pico-8 play session: no input (idle), after a click and taps of 🅾, ❎, 🅾+❎, 🅾 in the second before t = 0

[t = 1 s] idle ~1s (no d-pad/buttons)
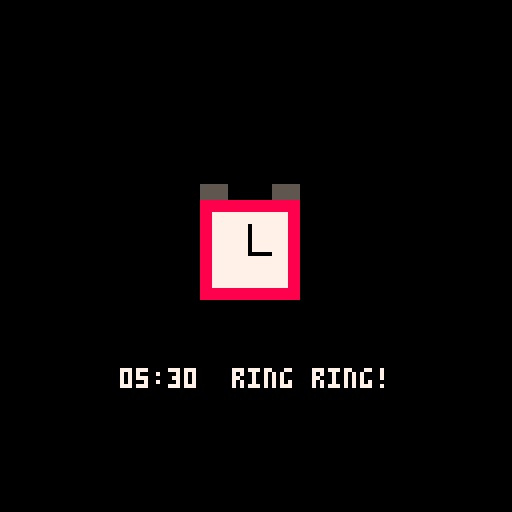
[t = 4 s] idle ~4s (no d-pad/buttons)
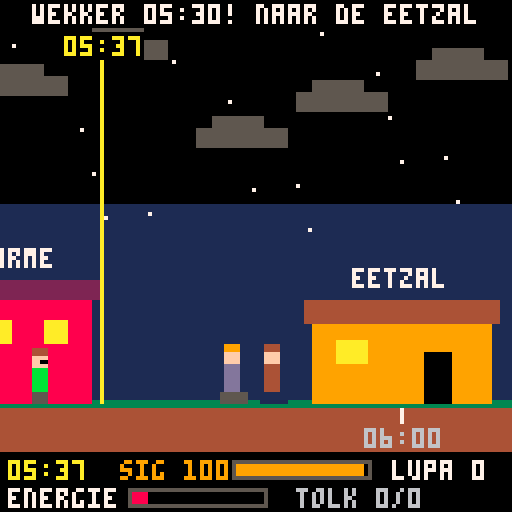
[t = 6 s] idle ~6s (no d-pad/buttons)
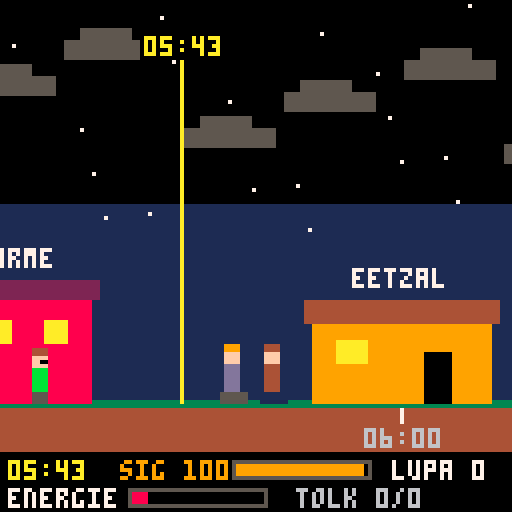
[t = 8 s] idle ~8s (no d-pad/buttons)
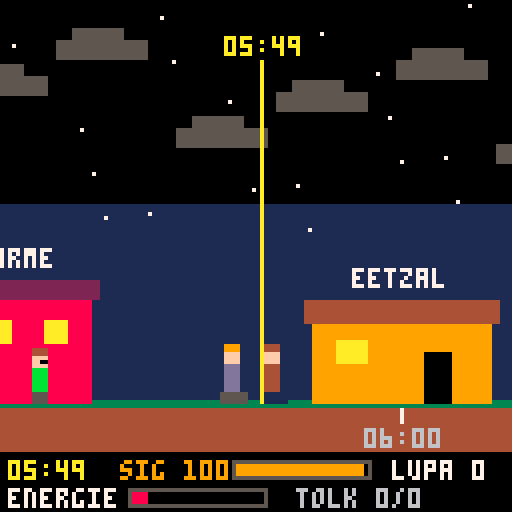

pico-8 cartridge
version 41
__lua__
-- tolk: een dag op de schietbaan
-- pijltjes: lopen/springen/schuilen
-- o (z) = a, x = b
gy=100
function X(t) return (t-5.5)*200 end
function hh(t)
 local h,m=flr(t),flr((t%1)*60)
 return (h<10 and "0" or "")..h..":"..(m<10 and "0" or "")..m
end
nl={"magazijn eruit!","richt op het doel!","veiligheidspal eraf!","let op de wind!","herladen, nu!","vuur vrij!","ok jongens!"}
ua={"magazyn heti!","tsil'tes' u tsil!","znimit' zapobizhnyk!","vrakhuy viter!","perezaryad' zaraz!","vohon' vilno!","dobre, khlopci!"}
function say(s) toast=s tt=2.6 end
function rst()
 px,py,vy,f=10,gy,0,1
 act,at,sh,mv=0,0,false,false
 cig,en,lup,made,smk,good,tot,cons=100,10,0,0,0,0,0,0
 t=5.5 sp=nil rep=nil pke=0 outt=0 nsp=4 cam=0
 pk={13.3+rnd(.5),14.5+rnd(.7)} pkd={false,false}
 dl={}
 for d in all({{7,300,"wapenkamer"},{8,500,"tank"},{9,700,"de vlag"},{15.5,2000,"wapenkamer"}}) do
  add(dl,{t=d[1],x=d[2],n=d[3],ok=false,w=false})
 end
 parts={} toast="" tt=0
end
function _init()
 fr=0 st=0 ac=0 lt=false why=""
 wx={rnd()<.5,rnd()<.5,rnd()<.5}
 rst()
end
function sil() return t>=9 and t<9.15 end
function rn()
 if t>=12 and t<13 then return 2 end
 if (t>=8.5 and t<12 and wx[2]) or (t>=13 and t<16 and wx[3]) then return 1 end
 return 0
end
function windy() return t>=7 and t<8.5 and wx[1] end
function ix(i)
 local o={15,38,-12}
 return X(max(t,7))+o[i]+20*sin(t*1.43+i*.3)
end
function over(m,l)
 if st==2 then st=3 why=m lt=l ac=0 end
end
function smoke()
 if cig<=0 then say("sigaretten op") return end
 local n=min(4,cig)
 cig-=n smk+=n act=3 at=1.4
 for i=1,6 do add(parts,{x=px+f*5,y=py-12,vx=f*(.1+rnd(.4))+rnd(.2)-.1,vy=-.2-rnd(.4),l=-rnd(.3)}) end
end
function pa()
 if t<6.5 then
  if t>=6 and abs(px-100)<22 then made+=1 lup+=1 act=1 at=.5
  else say("lupa maken: eetzal 6:00-6:30") end
 elseif t<7 then act=4 at=2.2
 elseif lup>0 and (t<12 or t>=13 or sh) then lup-=1 en=min(100,en+10) act=2 at=.8
 else say(lup>0 and "zit eerst (omlaag)" or "geen lupa meer!") end
end
function pb()
 if t<6.5 then
  smoke() act=6 at=1.4 rep={tx="dobroho ranku!",r=1.6,w=0}
 elseif t<7 then act=5 at=1 en=min(100,en+8)
 elseif sil() then over("gerookt in de stilte",true)
 elseif sp then
  good+=1 cons=0 rep={tx=ua[sp.k],r=1.8,w=1} sp=nil nsp=5+rnd(6) act=7 at=.6
 else
  if t>=13 and t<15.5 and pke<=0 then en=max(1,en-8) say("roken buiten perekur!") end
  smoke()
 end
end
function _update()
 fr+=1
 if st==0 then if btnp(4) then rst() st=1 ac=0 end return end
 if st==1 then ac+=1 if ac>66 then st=2 say("wekker 05:30! naar de eetzal") end return end
 if st>=3 then ac+=1 if ac>20 and btnp(4) then rst() st=1 ac=0 end return end
 local dt=1/30
 t+=dt/20
 if at>0 then
  at-=dt
  if act==4 then en=min(100,en+6*dt) end
  if at<=0 then act=0 end
 end
 local s=sil()
 sh=btn(3) and py>=gy and at<=0 and not s
 mv=false
 if at<=0 and not sh and not s then
  if btn(0) then px-=1.4 f=-1 mv=true end
  if btn(1) then px+=1.4 f=1 mv=true end
  if btn(2) and py>=gy then vy=-3.3 end
 end
 px=mid(0,px,2200)
 vy+=.22 py+=vy
 if py>=gy then py=gy vy=0 end
 if btnp(4) and at<=0 and not s then pa() end
 if btnp(5) and (at<=0 or s or sp) then pb() end
 if st!=2 then return end
 cam=max(0,px-40)
 en-=(mv and .25 or .03)*dt
 if t>=12 and t<13 and not sh then en-=3*dt end
 en=min(100,en)
 if en<=0 then over("energie op",false) return end
 for d in all(dl) do
  if not d.ok then
   if t>=d.t-.5 and not d.w then d.w=true say(hh(d.t).." bij "..d.n.."!") end
   if t>=d.t-.5 and abs(px-d.x)<22 then d.ok=true
   elseif t>=d.t then over("te laat bij "..d.n.." "..hh(d.t),false) return end
  end
 end
 if t>=7 then
  local h=false
  for i=1,3 do local q=ix(i)-cam if q<0 or q>127 then h=true end end
  if h then outt+=dt else outt=0 end
  if outt>3 then over("instructeurs uit zicht",true) return end
 end
 if t>=8 and t<15.5 and not(t>=12 and t<13) and not s then
  for i=1,2 do
   if not pkd[i] and t>=pk[i] then
    pkd[i]=true pke=12 sp=nil
    rep={tx="perekur!",r=2.5,w=2} say("perekur! rook nu (x)")
   end
  end
  if pke>0 then pke-=dt end
  if sp then
   sp.r-=dt
   if sp.r<=0 then
    sp=nil cons+=1 nsp=5+rnd(5)
    if cons>=2 then over("2x niet getolkt",true) return end
    say("niet getolkt!")
   end
  elseif pke<=0 then
   nsp-=dt
   if nsp<=0 then sp={k=flr(rnd(#nl))+1,r=2} tot+=1 end
  end
 end
 if rep then rep.r-=dt if rep.r<=0 then rep=nil end end
 if tt>0 then tt-=dt end
 if t>=16 then
  if abs(px-2000)<22 then over("wapenkamer aangeraakt om 16:00",true)
  else st=4 ac=0 end
  return
 end
 if act==3 and rnd()<.5 then add(parts,{x=px+f*5,y=py-12,vx=f*.3+rnd(.2)-.1,vy=-.3-rnd(.3),l=0}) end
 for i=#parts,1,-1 do
  local p=parts[i] p.l+=dt
  if p.l>0 then p.x+=p.vx p.y+=p.vy end
  if p.l>2.6 then deli(parts,i) end
 end
end
function man(x,y,f,bc,lc,hc,pt,sit,wk,air,mus,arm)
 x=flr(x) y=flr(y)
 if sit then
  rectfill(x-3,y-2,x+3,y,lc) rectfill(x-2,y-9,x+1,y-3,bc)
 else
  local s=wk and flr(fr/4)%2 or 0
  if air then rectfill(x-2,y-4,x-1,y-1,lc) rectfill(x,y-4,x+1,y-1,lc)
  else rectfill(x-2+s,y-3,x-1+s,y,lc) rectfill(x-s,y-3,x+1-s,y,lc) end
  rectfill(x-2,y-8,x+1,y-3,bc)
 end
 local hy=y-12-(sit and 1 or 0)
 rectfill(x-2,hy,x+1,hy+3,15) rectfill(x-2,hy-1,x+1,hy,hc)
 if mus then rectfill(x+(f>0 and 0 or -2),hy+2,x+(f>0 and 1 or -1),hy+2,0) end
 local q=f>0 and x-2 or x+1
 if pt==1 then pset(q,y-8,8) pset(q,y-7,7) pset(q,y-6,12)
 elseif pt==2 then pset(q,y-8,12) pset(q,y-7,10) end
 if arm==3 then rectfill(x+f*2,hy+3,x+f*4,hy+3,7) pset(x+f*5,hy+3,8)
 elseif arm==1 or arm==2 then rectfill(x+f*2,hy+2,x+f*4,hy+4,9) pset(x+f*3,hy+3,11)
 elseif arm==5 then rectfill(x+f*2,hy+2,x+f*3,hy+4,7) pset(x+f*2,hy+2,4)
 elseif arm==6 then rectfill(x+f*2,hy-3,x+f*2,hy+3,15)
 elseif arm==7 then pset(x+f*2,hy+4,15) pset(x+f*3,hy+3,15) end
end
function bub(x,y,s,c)
 local w=#s*4+3 x=mid(w/2+1,x,127-w/2)
 rectfill(x-w/2,y-9,x+w/2,y,c) print(s,x-w/2+2,y-7,0)
end
function lab(s,x,y,c) print(s,x-#s*2,y,c or 7) end
function wire(a,b)
 for x=a,b,3 do
  pset(x,gy-6+(flr(x/3)%2)*2,6)
  if flr(x/3)%6==0 then line(x,gy-9,x,gy,4) end
 end
end
function wk(s)
 rectfill(s-22,gy-24,s+22,gy,6) rectfill(s-24,gy-27,s+24,gy-24,5)
 rectfill(s-4,gy-12,s+4,gy,0) rectfill(s-17,gy-18,s-11,gy-14,0) rectfill(s+11,gy-18,s+17,gy-14,0)
 wire(s-70,s-26) wire(s+26,s+70) lab("wapenkamer",s,gy-35)
end
function bld(x,fn)
 local s=x-cam
 if s>-80 and s<208 then fn(s) end
end
function sky()
 local r=rn()
 local a,b=12,6
 if t<7 then a,b=0,1
 elseif t<7.7 then a,b=1,2
 elseif t<8.5 then
  if wx[1] then a,b=5,6 else a,b=2,9 end
 elseif r>0 then a,b=5,6
 elseif t>=15.3 then a,b=13,9 end
 return a,b
end
function _draw()
 cls(0)
 if st==0 then
  lab("t o l k",64,30,10) lab("een dag uit het leven van",64,46) lab("een militair tolk",64,54)
  lab("100 sigaretten moeten op",64,70,9) lab("voor 16:00",64,78,9)
  lab("druk o/z: wekker op 05:30",64,102,7) return
 end
 if st==1 then
  local s=sin(ac*.4)*2
  rectfill(52+s,50,76+s,74,8) rectfill(55+s,53,73+s,71,7) line(64+s,56,64+s,63,0) line(64+s,63,69+s,63,0)
  rectfill(52+s,46,58+s,49,5) rectfill(70+s,46,76+s,49,5) lab("05:30  ring ring!",64,92,7) return
 end
 local a,b=sky()
 rectfill(0,0,127,50,a) rectfill(0,51,127,gy,b)
 if t<7.3 then for i=1,20 do pset((i*37)%128,(i*53)%60,7) end end
 local s=(t-6.5)/10
 if s>0 and s<1 and rn()==0 then circfill(10+s*108,95+sin(s/2)*80,5,(t>8 and t<9) and 9 or 10) end
 local cc=7
 if rn()>0 or windy() or t<7 then cc=5 end
 if t>=8 and t<9.2 then cc=9 end
 for k=0,5 do
  local cx=(k*55-cam*.25-t*(windy() and 120 or 25))%190-30
  local cy=10+(k*13)%30
  rectfill(cx,cy,cx+22,cy+4,cc) rectfill(cx+4,cy-3,cx+16,cy,cc)
 end
 for i=0,127,4 do
  local h=10+5*sin((i+cam*.2)/80)
  rectfill(i,gy-h,i+3,gy,t<7 and 1 or 3)
 end
 if t>=13 and t<15.6 then
  for k=0,2 do
   local dx=(k*55+fr*1.2)%150-10
   local dy=20+k*10+sin(fr/60+k)*2
   rectfill(dx,dy,dx+3,dy,0) pset(dx+1,dy+1,((fr+k*8)%16<8) and 8 or 0)
  end
 end
 rectfill(0,gy,127,127,4)
 for i=0,127,16 do rectfill(i,gy,i+15,gy+1,(cam+i<1300) and 3 or 11) end
 for h=6,16 do
  local q=X(h)-cam
  if q>-10 and q<138 then line(q,gy+2,q,gy+5,7) print(hh(h),q-9,gy+7,6) end
 end
 bld(0,function(q)
  rectfill(q-22,gy-26,q+22,gy,8) rectfill(q-24,gy-30,q+24,gy-26,2)
  for i=0,2 do rectfill(q-17+i*14,gy-20,q-12+i*14,gy-15,t<7.5 and 10 or 12) end
  lab("kazarme",q,gy-38)
 end)
 bld(100,function(q)
  rectfill(q-22,gy-20,q+22,gy,9) rectfill(q-24,gy-25,q+24,gy-20,4)
  rectfill(q-16,gy-15,q-9,gy-10,10) rectfill(q+6,gy-12,q+12,gy,0)
  lab("eetzal",q,gy-33)
  man(q-32,gy,1,4,1,4,0,true) man(q-42,gy,1,13,5,9,0,true) man(q+34,gy,-1,8,5,0,0,true)
 end)
 bld(300,wk)
 bld(2000,function(q)
  wk(q)
  if t>=15.4 then for i=0,2 do man(q-34-i*9,gy,1,3,5,0,1,true) end end
 end)
 bld(500,function(q)
  rectfill(q-16,gy-4,q+16,gy,0) rectfill(q-15,gy-8,q+15,gy-4,3) rectfill(q-6,gy-13,q+7,gy-8,3)
  rectfill(q+7,gy-12,q+22,gy-11,3) pset(q-9,gy-6,7) lab("tank",q,gy-20)
 end)
 bld(700,function(q)
  rectfill(q-15,gy-4,q+15,gy,4) line(q,gy-34,q,gy-4,7)
  for i=0,12 do
   local o=sil() and 0 or flr(sin(fr/50+i*.07)*1.5)
   line(q+1+i,gy-34+o,q+1+i,gy-30+o,12) line(q+1+i,gy-29+o,q+1+i,gy-25+o,10)
  end
  lab("ua",q-9,gy-12,7)
 end)
 bld(1300,function(q)
  for k=0,3 do rectfill(q-30+k*20,gy-8,q-28+k*20,gy,4) circfill(q-29+k*20,gy-16,9,3) circfill(q-29+k*20,gy-19,6,11) end
  lab("12:00 open veld",q,gy-34)
 end)
 bld(1500,function(q)
  rectfill(q-30,gy,q+30,gy+3,0)
  for k=0,6 do rectfill(q-33+k*9,gy-4,q-27+k*9,gy,15) end
  lab("loopgraf",q,gy-12)
 end)
 bld(2100,function(q) line(q,gy-20,q,gy,7) rectfill(q+1,gy-20,q+9,gy-15,8) lab("16:00",q,gy-28,10) end)
 local ms=X(t)-cam
 line(ms,14,ms,gy,10) rectfill(ms-10,8,ms+10,14,0) print(hh(t),ms-9,9,10)
 if t>=6.9 then
  for i=1,3 do
   local q=ix(i)-cam
   man(q,gy,1,3,5,0,i<3 and 1 or 2,false,not sil())
   if rep and rep.w==(i==3 and 1 or (i==2 and 2 or -1)) then bub(q,gy-16,rep.tx,10) end
  end
  if sp then bub(ix(1)-cam,gy-16,nl[sp.k],7) end
 end
 local sit=(act==4) or sh
 man(px-cam,py,f,11,5,4,0,sit,mv and py>=gy,py<gy,true,act)
 if sh then rectfill(px-cam-10,gy-22,px-cam+10,gy-20,3) line(px-cam-9,gy-20,px-cam-9,gy-10,4) line(px-cam+9,gy-20,px-cam+9,gy-10,4) end
 if act==4 then for i=0,2 do circfill(px-cam+4+i*3,gy-22-i*5-(fr/3)%3,1+i*.5,7) end end
 if rep and rep.w==0 then bub(px-cam,gy-18,rep.tx,7) end
 for p in all(parts) do
  if p.l>0 then circfill(p.x-cam,p.y,1+p.l*2.5,p.l<1.4 and 7 or (p.l<2.1 and 6 or 13)) end
 end
 local r=rn()
 if r>0 or windy() then
  local n=windy() and 25 or (r==2 and 70 or 35)
  for i=1,n do
   local rx=(i*23-fr*.5)%128
   local ry=(i*41+fr*(r==2 and 5 or 3))%gy
   if windy() then line(rx,ry,rx+4,ry,6) else line(rx,ry,rx,ry+2,r==2 and 12 or 13) end
  end
 end
 if sil() then rectfill(24,44,104,62,0) lab("minuut stilte",64,47,7) lab("niet roken!",64,55,8) end
 if tt>0 then rectfill(0,0,127,6,0) lab(toast,64,1,7) end
 if sp then rectfill(40,8,40+sp.r*24,10,10) end
 if pke>0 then lab("perekur "..ceil(pke),64,16,11) end
 if outt>0 then lab("! instructeurs uit beeld !",64,22,8) end
 rectfill(0,113,127,127,0)
 print(hh(min(t,16)),2,115,10)
 print("sig "..cig,30,115,9) rect(58,115,92,119,5) rectfill(59,116,59+cig*.32,118,9)
 print("lupa "..lup,98,115,7)
 print("energie",2,122,7) rect(32,122,66,126,5) rectfill(33,123,33+en*.32,125,en<25 and 8 or 11)
 print("tolk "..good.."/"..tot,74,122,6)
 if st==3 then
  rectfill(0,0,127,127,0)
  lab("game over",64,20,8) lab(why,64,34,7)
  if lt then
   man(80,100,-1,3,5,8,1) man(60,100,1,11,5,4,0,false,false,false,true)
   bub(80,80,"oprotten !!!",7)
  end
  lab("druk o/z voor opnieuw",64,118,6)
 elseif st==4 then
  rectfill(0,0,127,127,0)
  lab("16:00 - de dag is voorbij",64,10,10)
  for i=0,2 do man(40+i*22,64-abs(sin(fr/30+i*.2))*8,1,3,5,0,i<2 and 1 or 2,false,true) end
  lab("sigaretten: "..smk.." / 100",64,76)
  lab("goed getolkt: "..good.." / "..tot,64,84)
  lab("lupa over: "..lup.." (gemaakt "..made..")",64,92)
  if cig<=0 then lab("alle sigaretten op!",64,102,11) lab("missie geslaagd",64,110,11)
  else lab(cig.." over - missie mislukt",64,102,8) end
  lab("druk o/z voor opnieuw",64,120,6)
 end
end
